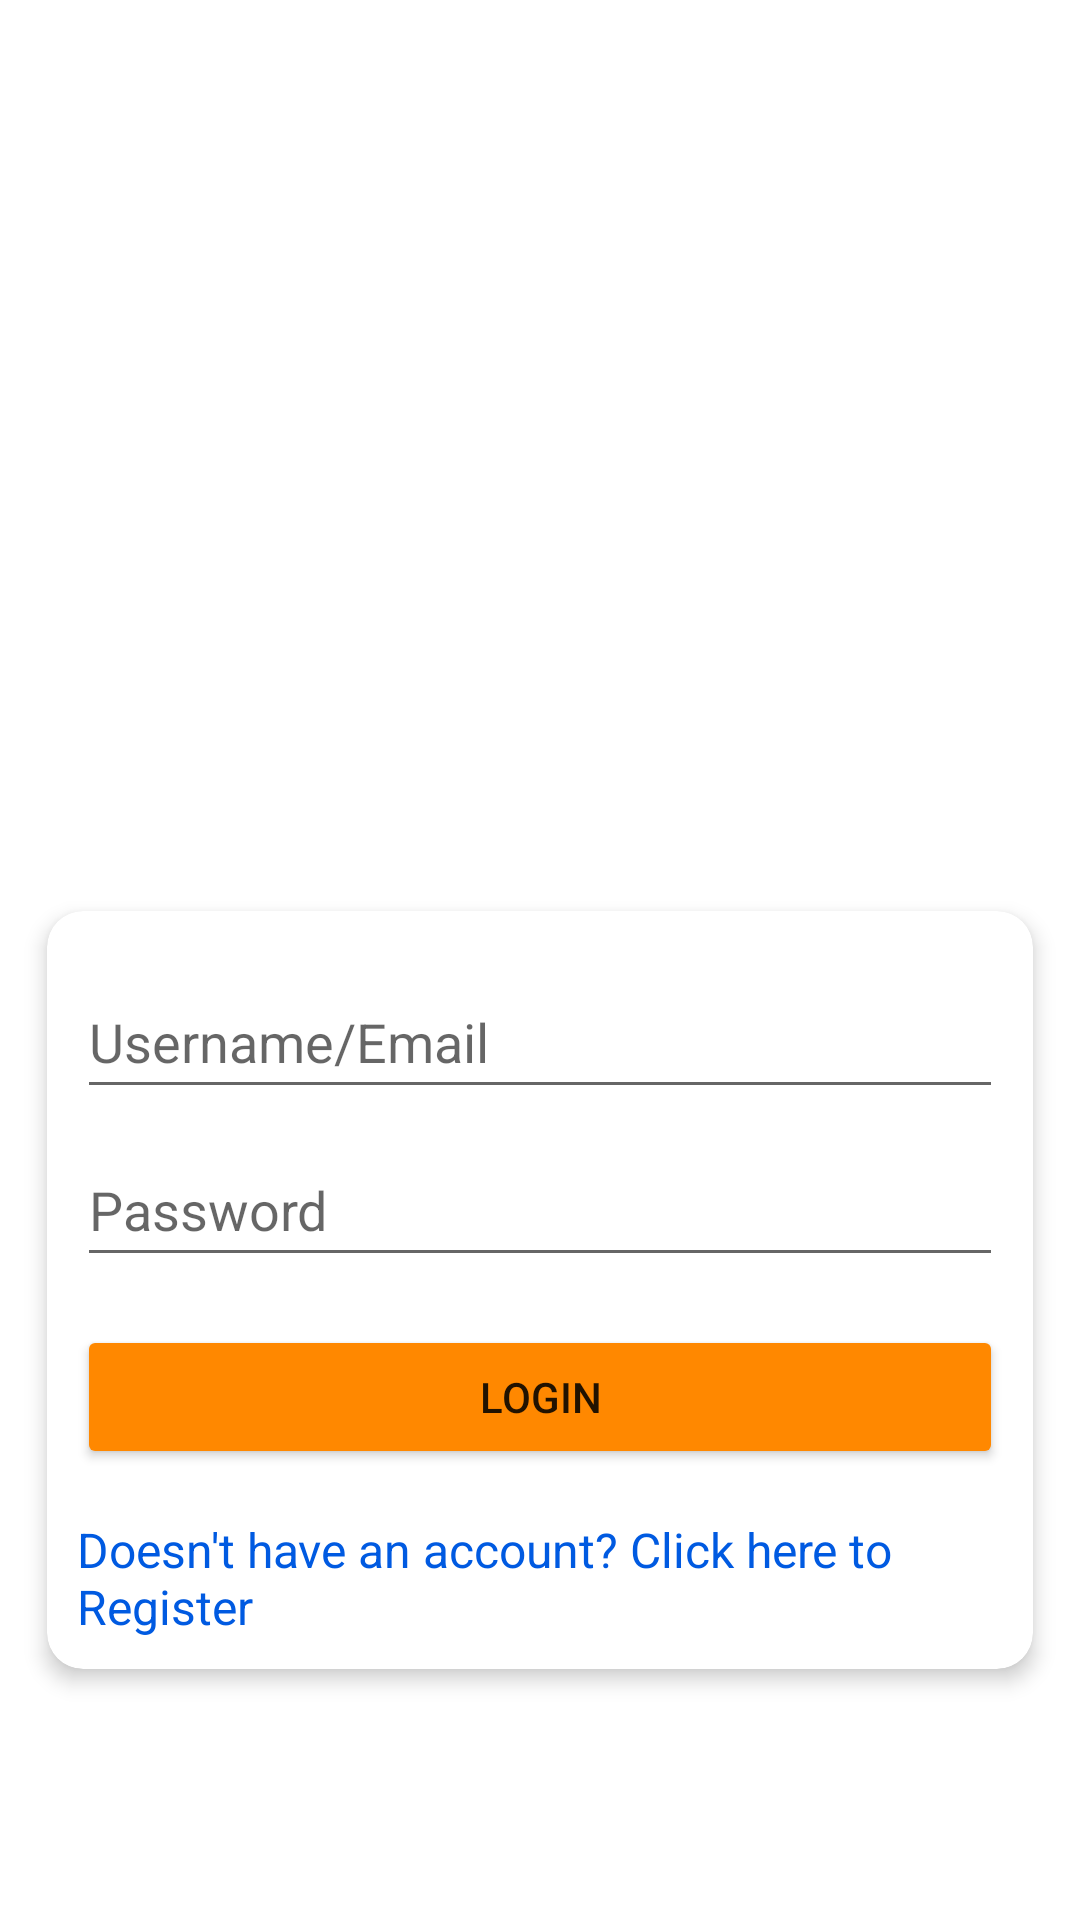

Write the Android layout XML for this screen, with the resource values it uses.
<!-- AndroidManifest.xml: application theme Theme.Proyek_Mobcomp -->
<!-- res/layout/activity_main.xml -->
<?xml version="1.0" encoding="utf-8"?>
<androidx.constraintlayout.widget.ConstraintLayout xmlns:android="http://schemas.android.com/apk/res/android"
    xmlns:app="http://schemas.android.com/apk/res-auto"
    xmlns:tools="http://schemas.android.com/tools"
    android:layout_width="match_parent"
    android:layout_height="match_parent"
    tools:context=".MainActivity"
    android:background="@drawable/ic_bg_gradient"
    android:padding="8dp">

    <ImageView
        android:id="@+id/imageView"
        android:layout_width="240dp"
        android:layout_height="240dp"
        android:layout_marginTop="24dp"
        app:layout_constraintEnd_toEndOf="parent"
        app:layout_constraintHorizontal_bias="0.497"
        app:layout_constraintStart_toStartOf="parent"
        app:layout_constraintTop_toTopOf="parent"
        app:srcCompat="@drawable/logo" />

    <androidx.cardview.widget.CardView
        android:id="@+id/cardViewLogin"
        android:layout_width="match_parent"
        android:layout_height="wrap_content"
        app:cardCornerRadius="12dp"
        app:cardElevation="4dp"
        app:cardMaxElevation="4dp"
        app:cardUseCompatPadding="true"
        app:layout_constraintBottom_toBottomOf="parent"
        app:layout_constraintEnd_toEndOf="parent"
        app:layout_constraintStart_toStartOf="parent"
        app:layout_constraintTop_toBottomOf="@+id/imageView"
        app:layout_constraintVertical_bias="0.25">

        <LinearLayout
            android:layout_width="match_parent"
            android:layout_height="match_parent"
            android:orientation="vertical"
            android:padding="10dp">

            <EditText
                android:id="@+id/etLoginUsername"
                android:layout_width="match_parent"
                android:layout_height="wrap_content"
                android:layout_marginTop="8dp"
                android:ems="10"
                android:hint="Username/Email"
                android:inputType="textPersonName"
                android:minHeight="48dp"
                app:layout_constraintEnd_toEndOf="parent"
                app:layout_constraintStart_toStartOf="parent"
                app:layout_constraintTop_toBottomOf="@+id/imageView" />

            <EditText
                android:id="@+id/etLoginPassword"
                android:layout_width="match_parent"
                android:layout_height="wrap_content"
                android:layout_marginTop="8dp"
                android:ems="10"
                android:hint="Password"
                android:inputType="textPassword"
                android:minHeight="48dp"
                app:layout_constraintEnd_toEndOf="parent"
                app:layout_constraintHorizontal_bias="0.0"
                app:layout_constraintStart_toStartOf="parent"
                app:layout_constraintTop_toBottomOf="@+id/etLoginUsername" />

            <Button
                android:id="@+id/btnLogin"
                android:layout_width="match_parent"
                android:layout_height="wrap_content"
                android:layout_marginTop="16dp"
                android:backgroundTint="@android:color/holo_orange_dark"
                android:text="Login"
                app:layout_constraintEnd_toEndOf="parent"
                app:layout_constraintStart_toStartOf="parent"
                app:layout_constraintTop_toBottomOf="@+id/etLoginPassword" />

            <TextView
                android:id="@+id/txtToRegister"
                android:layout_width="wrap_content"
                android:layout_height="wrap_content"
                android:layout_gravity="center_horizontal"
                android:layout_marginTop="16dp"
                android:minHeight="28dp"
                android:onClick="ToRegister"
                android:text="Doesn't have an account? Click here to Register"
                android:textColor="#005AE1"
                android:textSize="16sp"
                app:layout_constraintEnd_toEndOf="parent"
                app:layout_constraintStart_toStartOf="parent"
                app:layout_constraintTop_toBottomOf="@+id/btnLogin"
                tools:ignore="TouchTargetSizeCheck" />
        </LinearLayout>

    </androidx.cardview.widget.CardView>

</androidx.constraintlayout.widget.ConstraintLayout>
<!-- resources referenced by this layout -->
<resources>
  <style name="Theme.Proyek_Mobcomp" parent="Theme.MaterialComponents.DayNight.NoActionBar">
          
          <item name="colorPrimary">@color/purple_500</item>
          <item name="colorPrimaryVariant">@color/purple_700</item>
          <item name="colorOnPrimary">@color/white</item>
          
          <item name="colorSecondary">@color/teal_200</item>
          <item name="colorSecondaryVariant">@color/teal_700</item>
          <item name="colorOnSecondary">@color/black</item>
          
          <item name="android:statusBarColor" tools:targetApi="l">?attr/colorPrimaryVariant</item>
          
      </style>
  <color name="purple_500">#FF6200EE</color>
  <color name="purple_700">#FF3700B3</color>
  <color name="white">#FFFFFFFF</color>
  <color name="teal_200">#FF03DAC5</color>
  <color name="teal_700">#FF018786</color>
  <color name="black">#FF000000</color>
</resources>
